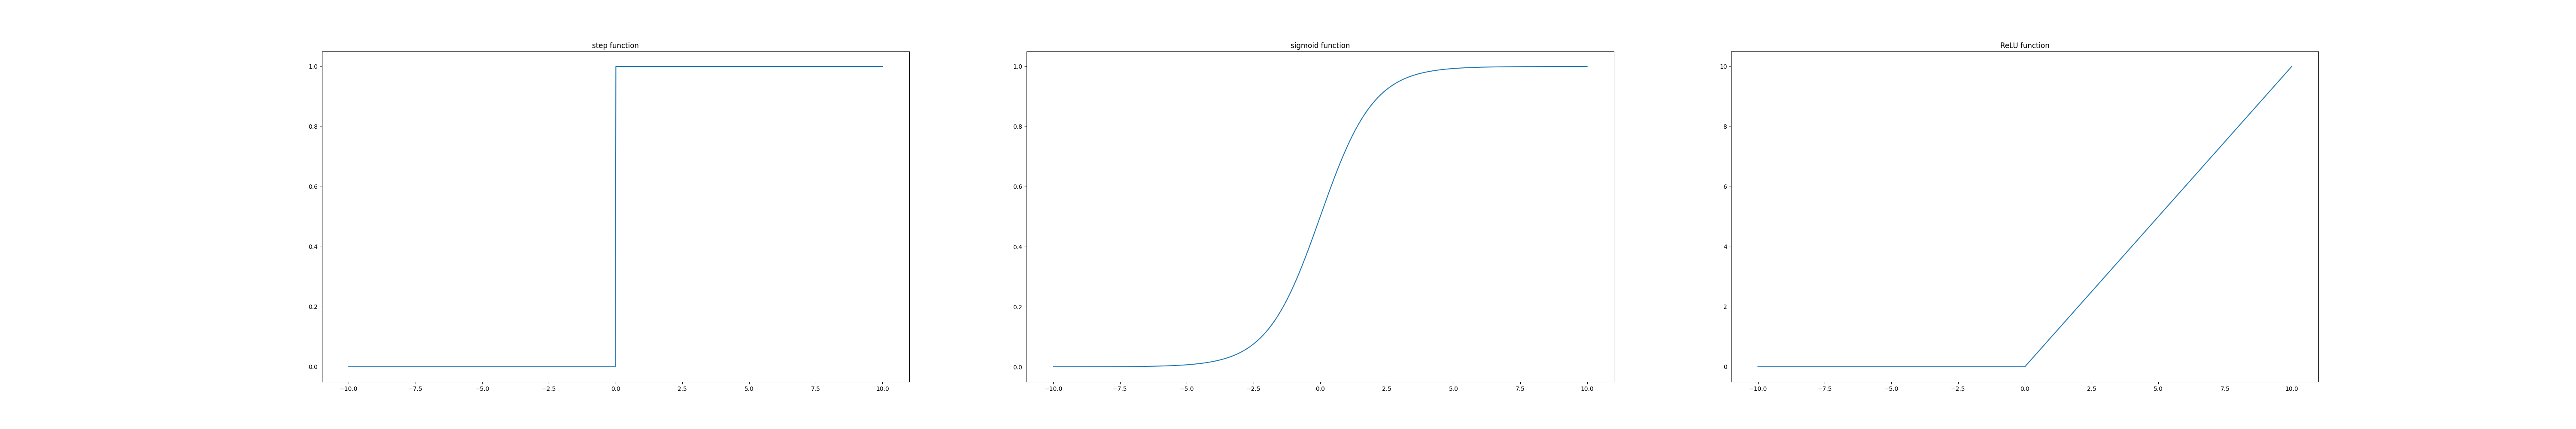

The Python source for this figure:
import numpy as np
import matplotlib.pyplot as plt


def step_function(x):
    if x > 0:
        return 1
    if x < 0:
        return 0


# important skill !
def step_function_numpy(x):
    return np.array(x > 0, dtype=np.int16)


# numpy array can be input, broadcast
def sigmoid(x):
    return 1 / (1 + np.exp(-x))


# broadcast
def ReLU(x):
    return np.maximum(0, x)


if __name__ == "__main__":
    fig, (ax1, ax2, ax3) = plt.subplots(1, 3, figsize=(60, 10))
    x = np.linspace(-10, 10, 1000)
    y1 = step_function_numpy(x)
    y2 = sigmoid(x)
    y3 = ReLU(x)
    ax1.plot(x, y1)
    ax1.set_title('step function')
    ax2.plot(x, y2)
    ax2.set_title('sigmoid function')
    ax3.plot(x, y3)
    ax3.set_title('ReLU function')
    plt.savefig('./activate_functions.png')